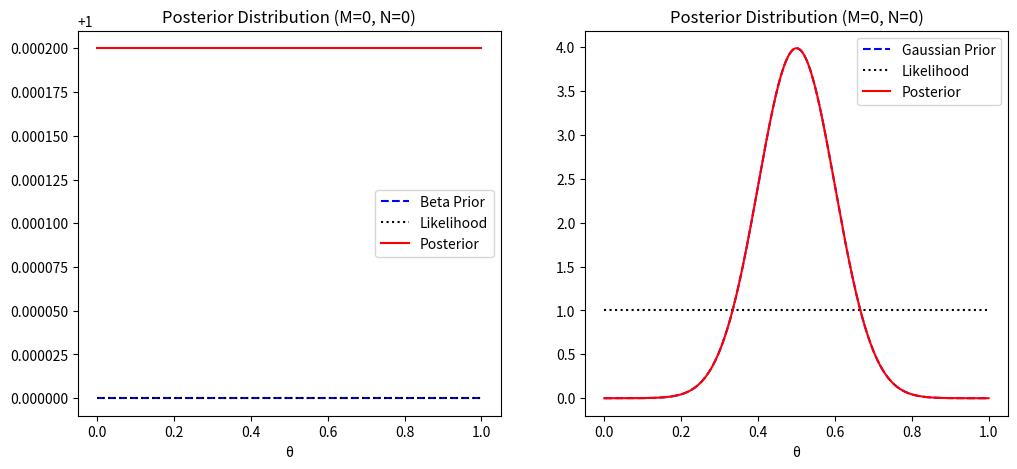
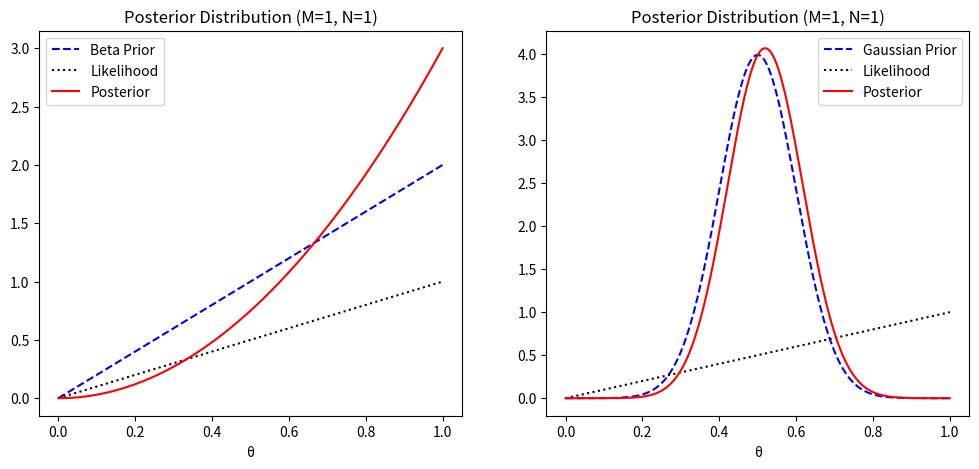
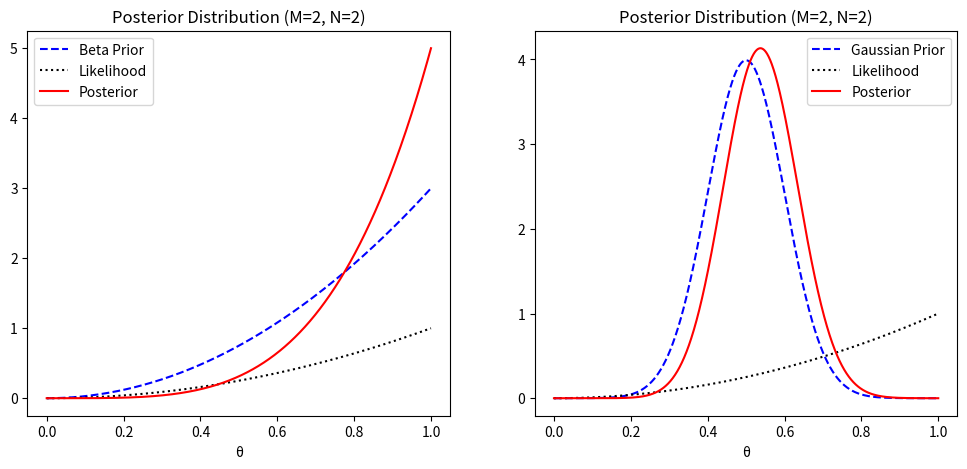
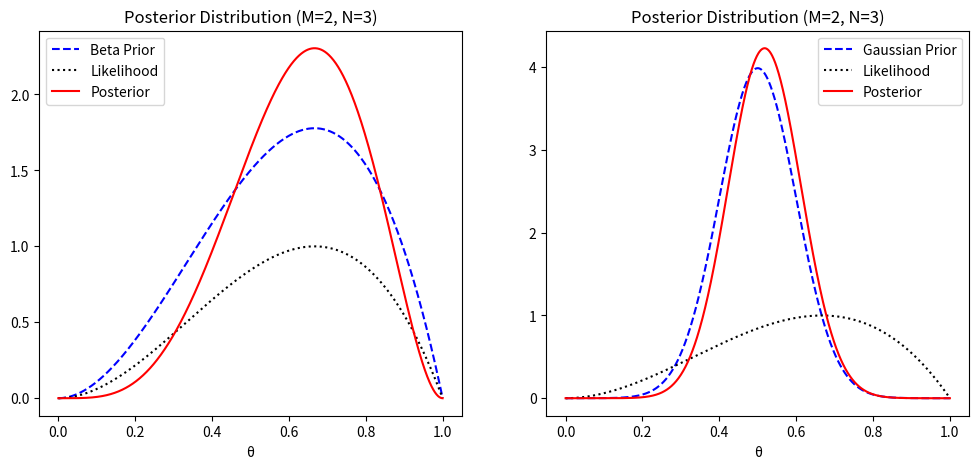
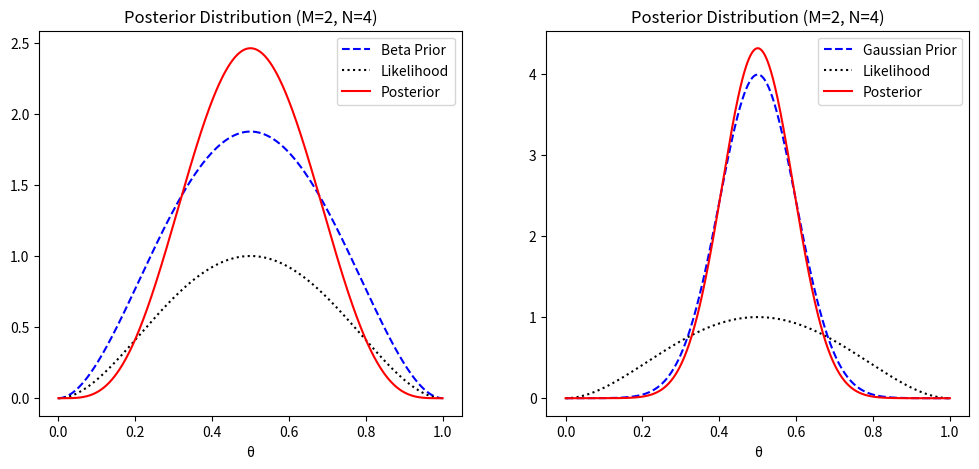
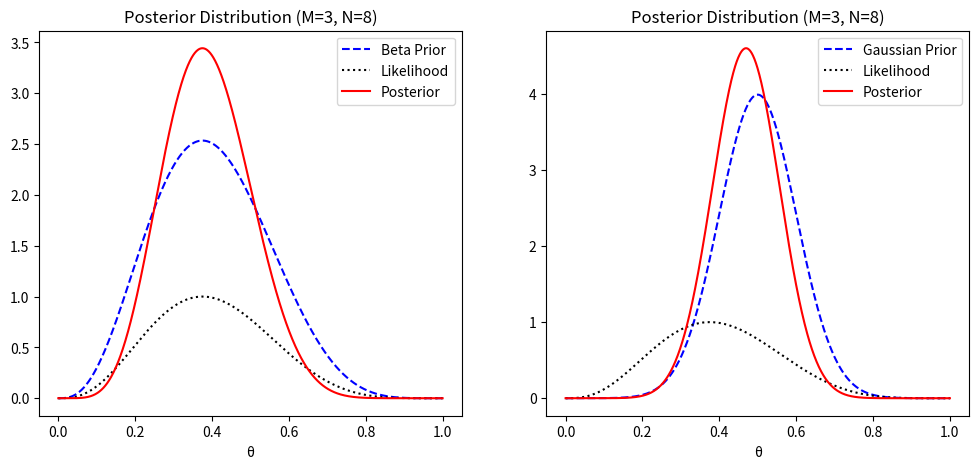
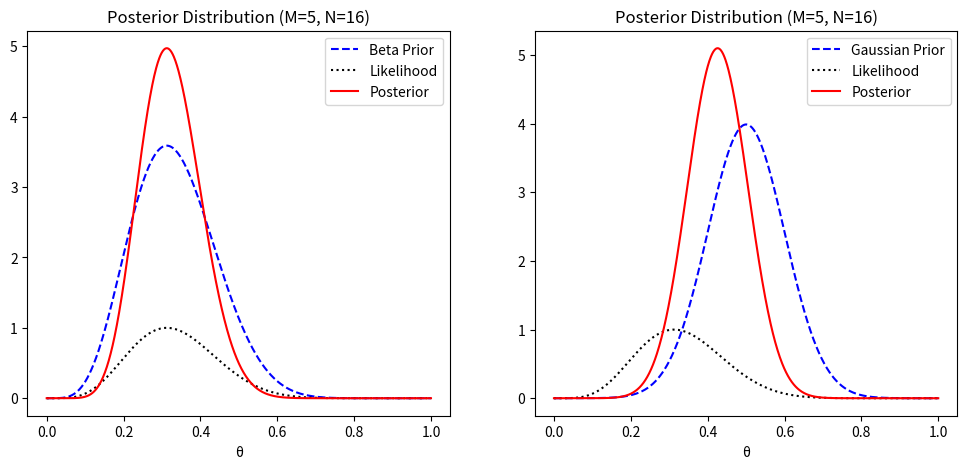
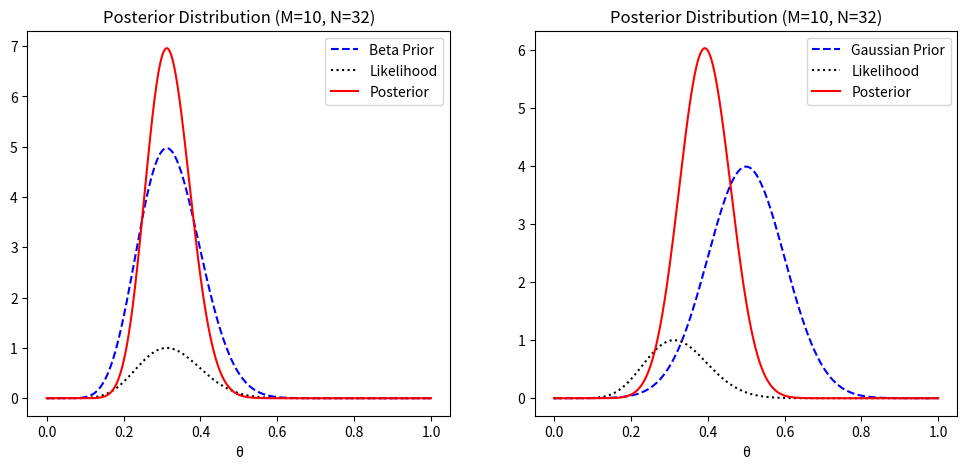
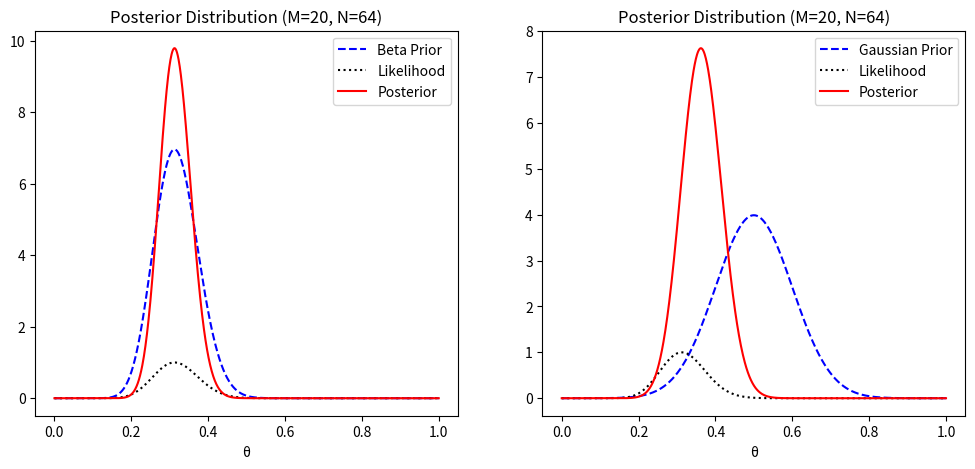
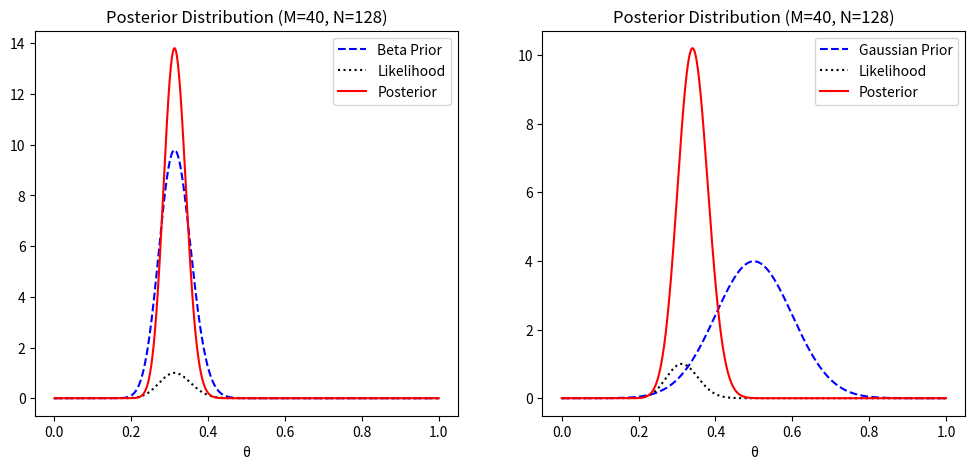
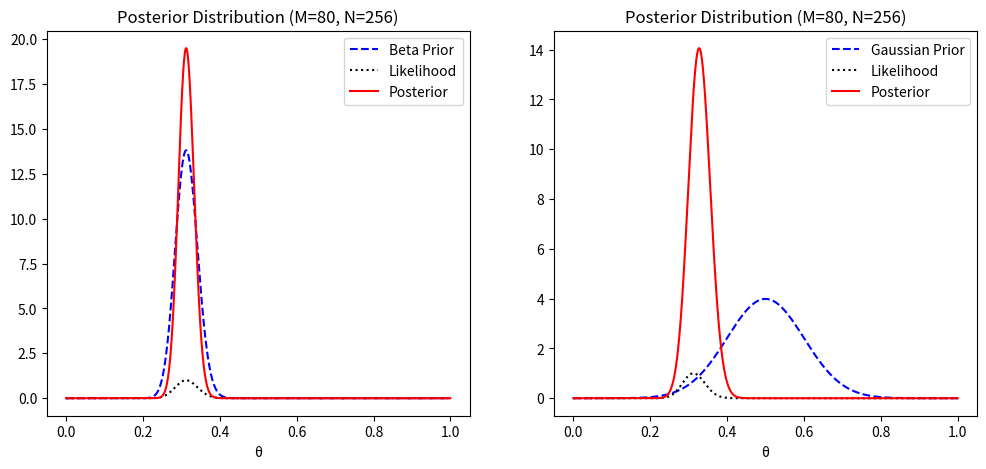
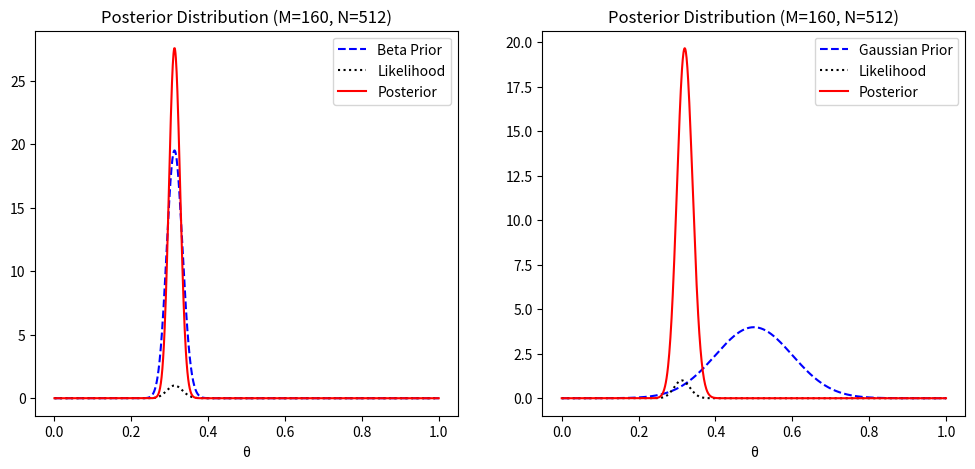
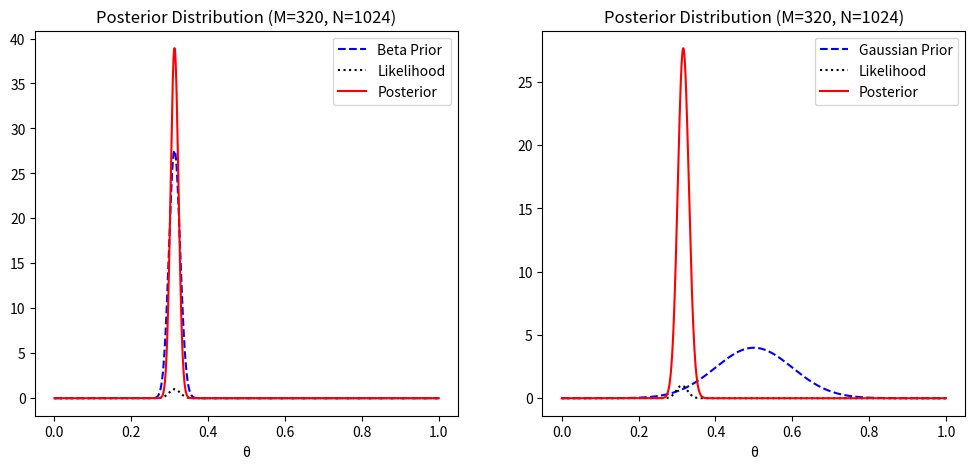
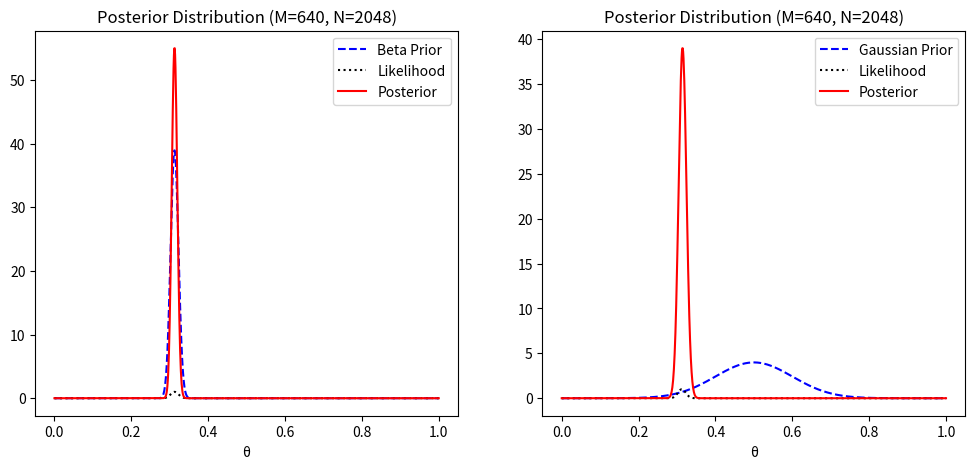
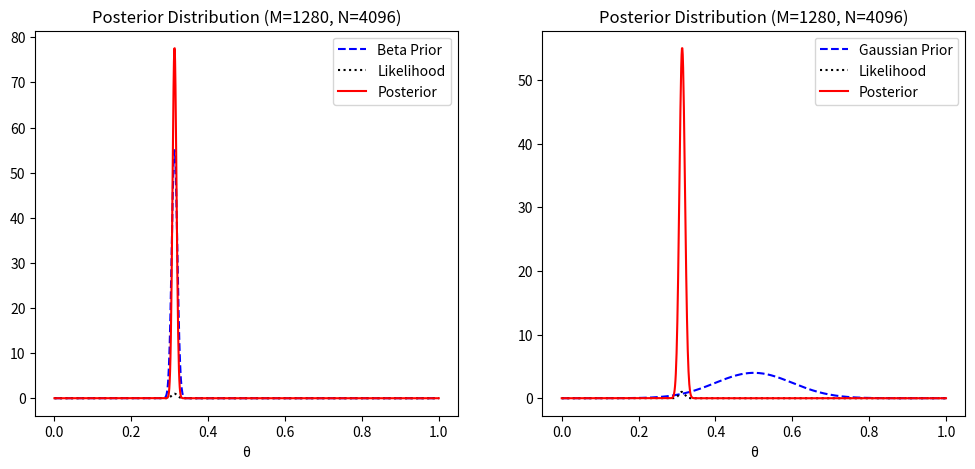

Source code (Python) for these figures, in order:
import numpy as np
import matplotlib.pyplot as plt
from scipy.stats import (
    beta,
    norm,
    binom
) 

def likelihood(theta, M, N):
    return binom.pmf(M, N, theta)

def compute_posterior(prior, likelihood_vals):
    unnormalized_posterior = prior * likelihood_vals
    return unnormalized_posterior / np.trapezoid(unnormalized_posterior, theta)

def plot_distribution(theta, prior_beta, prior_gauss, likelihood_vals, posterior_beta, posterior_gauss, title):
    plt.figure(figsize=(12, 5))

    plt.subplot(1, 2, 1)
    plt.plot(theta, prior_beta, 'b--', label='Beta Prior')
    plt.plot(theta, likelihood_vals / np.max(likelihood_vals), 'k:', label='Likelihood')
    plt.plot(theta, posterior_beta, 'r-', label='Posterior')
    plt.title(title)
    plt.xlabel('θ')
    plt.legend()

    plt.subplot(1, 2, 2)
    plt.plot(theta, prior_gauss, 'b--', label='Gaussian Prior')
    plt.plot(theta, likelihood_vals / np.max(likelihood_vals), 'k:', label='Likelihood')
    plt.plot(theta, posterior_gauss, 'r-', label='Posterior')
    plt.title(title)
    plt.xlabel('θ')
    plt.legend()

def solve(M,N, theta, myu,sigma):
    likelihood_vals = likelihood(theta, M, N)
    alpha_val = M + 1
    beta_val = N - M + 1
    prior_beta = beta.pdf(theta, alpha_val, beta_val)
    prior_gauss = norm.pdf(theta, myu, sigma)
    posterior_beta = compute_posterior(prior_beta, likelihood_vals)
    posterior_gauss = compute_posterior(prior_gauss, likelihood_vals)
    plot_distribution(theta, prior_beta,prior_gauss, likelihood_vals, posterior_beta,posterior_gauss, f'Posterior Distribution (M={M}, N={N})')
    plt.show()
theta = np.linspace(0.0001, 0.9999, 998)
params = [
    [0,0],[1,1],[2,2],[2,3],[2,4],[3,8],[5,16],[10,32],
    [20,64],[40,128],[80,256],[160,512],[320,1024],[640,2048],[1280,4096]
]
for M, N in params:
    solve(M, N, theta, 0.5, 0.1)